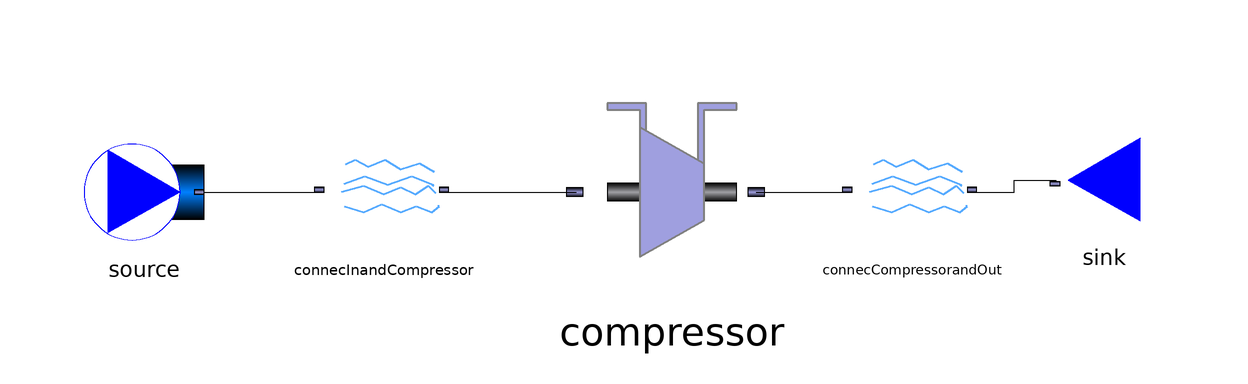

This picture is the connection diagram that the Modelica source below describes through its graphical annotations.

model CompressorHumidAirTest

  //Define ratio between water and air
  parameter Real X[4] = {0.23, 0.015, 0.005, 0.75};
  package Medium = ThermoCam.Media.Air_NASA;
  parameter Medium.MassFraction Xnom[Medium.nX] = X;
  
  parameter Real m_flow = 1.0 "unit=kg/s";
  parameter Real Tin = 500.0 "unit=K";
  parameter Real pin = 101325.0 "unit=K";
  parameter Real p_ratio = 12.0 "unit=-";
  parameter Real epsilon_comp = 1.0 "unit=-";
  Real pout;
  
  ThermoCam.Sources_and_sinks.Sources.Source_pT source(redeclare package Medium = Medium,Xnom=Xnom ,m_flow=m_flow, p_su=pin, T_su =Tin) annotation(
    Placement(visible = true, transformation(origin = {-92, 0}, extent = {{-10, -10}, {10, 10}}, rotation = 0)));
  ThermoCam.Units.Mechanical.Compressor compressor(redeclare package Medium = Medium, Xnom=Xnom, epsilon_s = epsilon_comp) annotation(
    Placement(visible = true, transformation(origin = {-4, 0}, extent = {{-18, -18}, {18, 18}}, rotation = 0)));
  ThermoCam.Units.Streamconnector.Streamconnector connecInandCompressor(redeclare package Medium = Medium, Xnom=Xnom) annotation(
    Placement(visible = true, transformation(origin = {-52, 0}, extent = {{-10, -10}, {10, 10}}, rotation = 0)));
  Units.Streamconnector.Streamconnector connecCompressorandOut(redeclare package Medium = Medium, Xnom = Xnom) annotation(
    Placement(visible = true, transformation(origin = {36, 0}, extent = {{-10, -10}, {10, 10}}, rotation = 0)));
  ThermoCam.Sources_and_sinks.Sinks.Sink_p sink(redeclare package Medium = Medium, Xnom=Xnom, p_su = pout) annotation(
    Placement(visible = true, transformation(origin = {68, 2}, extent = {{10, -10}, {-10, 10}}, rotation = 0)));
equation
  pout = pin*p_ratio;
  connect(source.outflow, connecInandCompressor.inflow) annotation(
    Line(points = {{-82, 0}, {-62, 0}}));
  connect(connecInandCompressor.outflow, compressor.inflow) annotation(
    Line(points = {{-42, 0}, {-20, 0}}));
  connect(compressor.outflow, connecCompressorandOut.inflow) annotation(
    Line(points = {{10, 0}, {26, 0}}));
  connect(connecCompressorandOut.outflow, sink.inflow) annotation(
    Line(points = {{46, 0}, {53, 0}, {53, 2}, {60, 2}}));
end CompressorHumidAirTest;